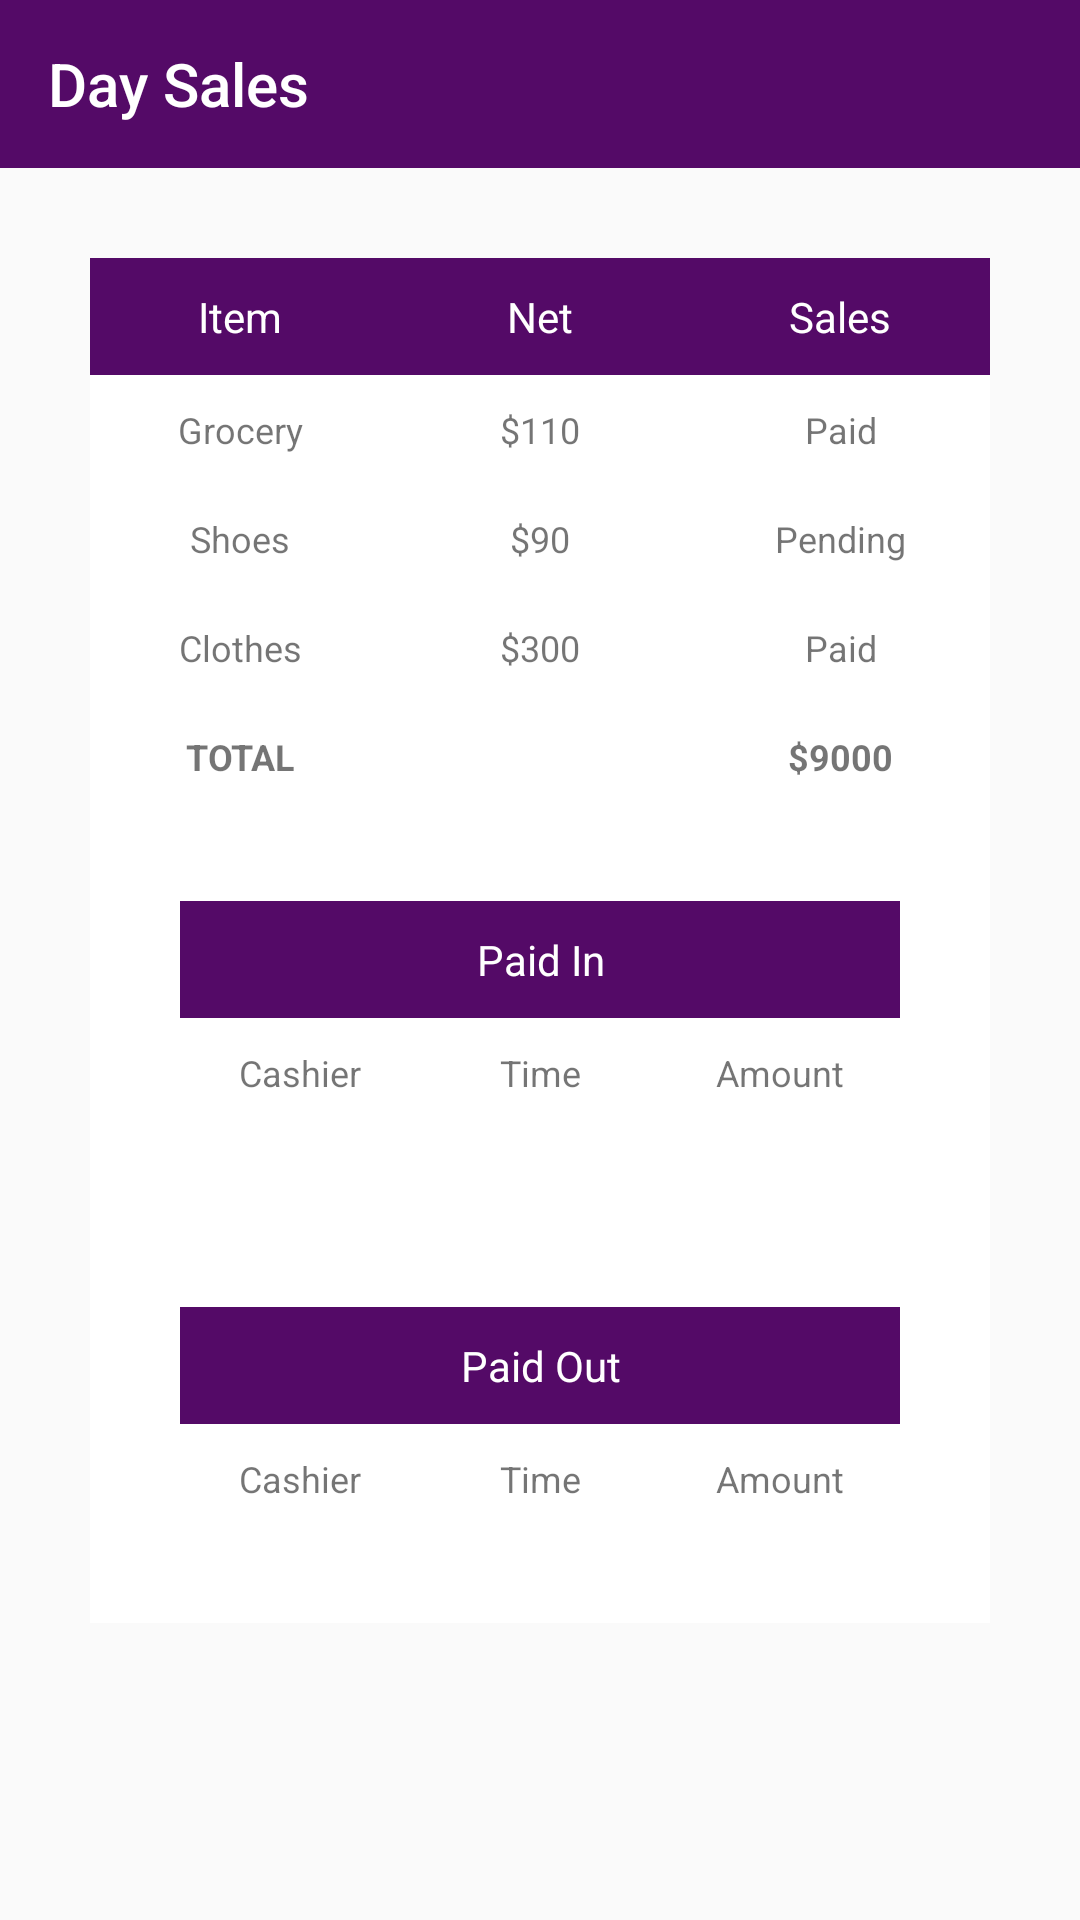

Produce the Android XML layout that renders to this screen, including the resource entries it uses.
<!-- AndroidManifest.xml: application theme Theme.POSApp -->
<!-- res/layout/activity_day_sales.xml -->
<?xml version="1.0" encoding="utf-8"?>
<RelativeLayout xmlns:android="http://schemas.android.com/apk/res/android"
    xmlns:app="http://schemas.android.com/apk/res-auto"
    xmlns:tools="http://schemas.android.com/tools"
    android:layout_width="match_parent"
    android:layout_height="match_parent">

    <androidx.appcompat.widget.Toolbar
        android:id="@+id/toolbar"
        android:layout_width="match_parent"
        android:layout_height="wrap_content"
        android:background="?attr/colorPrimary"
        android:minHeight="?attr/actionBarSize"
        android:theme="?attr/actionBarTheme"
        app:title="Day Sales"/>

    <TableLayout
        android:layout_width="match_parent"
        android:layout_height="wrap_content"
        android:layout_below="@+id/toolbar"
        android:layout_margin="30dp"
        android:layout_marginStart="30dp"
        android:layout_marginTop="30dp"
        android:layout_marginEnd="30dp"
        android:background="@color/white"
        android:orientation="vertical">

        <TableRow android:background="@color/purple">

            <TextView
                android:layout_width="0dp"
                android:layout_height="wrap_content"
                android:layout_weight="4"
                android:gravity="center_horizontal"
                android:padding="10sp"
                android:text="@string/col1"
                android:textColor="@color/white"
                android:textSize="14sp" />

            <TextView
                android:layout_width="0dp"
                android:layout_height="wrap_content"
                android:layout_weight="4"
                android:gravity="center_horizontal"
                android:padding="10sp"
                android:text="@string/col2"
                android:textColor="@color/white"
                android:textSize="14sp" />

            <TextView
                android:layout_width="0dp"
                android:layout_height="wrap_content"
                android:layout_weight="4"
                android:gravity="center_horizontal"
                android:padding="10sp"
                android:text="@string/col32"
                android:textColor="@color/white"
                android:textSize="14sp" />

        </TableRow>


        

        <TableRow android:background="@color/white">

            <TextView
                android:layout_width="0dp"
                android:layout_height="wrap_content"
                android:layout_weight="4"
                android:gravity="center_horizontal"
                android:padding="10sp"
                android:text="@string/row1Item"
                android:textSize="12sp" />

            <TextView
                android:layout_width="0dp"
                android:layout_height="wrap_content"
                android:layout_weight="4"
                android:gravity="center_horizontal"
                android:padding="10sp"
                android:text="@string/row1Net"
                android:textSize="12sp" />

            <TextView
                android:layout_width="0dp"
                android:layout_height="wrap_content"
                android:layout_weight="4"
                android:gravity="center_horizontal"
                android:padding="10sp"
                android:text="@string/row1Status"
                android:textSize="12sp" />

        </TableRow>

        <TableRow android:background="@color/white">

            <TextView
                android:layout_width="0dp"
                android:layout_height="wrap_content"
                android:layout_weight="4"
                android:gravity="center_horizontal"
                android:padding="10sp"
                android:text="@string/row2Item"
                android:textSize="12sp" />

            <TextView
                android:layout_width="0dp"
                android:layout_height="wrap_content"
                android:layout_weight="4"
                android:gravity="center_horizontal"
                android:padding="10sp"
                android:text="@string/row2Net"
                android:textSize="12sp" />

            <TextView
                android:layout_width="0dp"
                android:layout_height="wrap_content"
                android:layout_weight="4"
                android:gravity="center_horizontal"
                android:padding="10sp"
                android:text="@string/row2Status"
                android:textSize="12sp" />

        </TableRow>

        <TableRow android:background="@color/white">

            <TextView
                android:layout_width="0dp"
                android:layout_height="wrap_content"
                android:layout_weight="4"
                android:gravity="center_horizontal"
                android:padding="10sp"
                android:text="@string/row3Item"
                android:textSize="12sp" />

            <TextView
                android:layout_width="0dp"
                android:layout_height="wrap_content"
                android:layout_weight="4"
                android:gravity="center_horizontal"
                android:padding="10sp"
                android:text="@string/row3Net"
                android:textSize="12sp" />

            <TextView
                android:layout_width="0dp"
                android:layout_height="wrap_content"
                android:layout_weight="4"
                android:gravity="center_horizontal"
                android:padding="10sp"
                android:text="@string/row3Status"
                android:textSize="12sp" />

        </TableRow>

        <TableRow android:background="@color/white">

            <TextView
                android:layout_width="0dp"
                android:layout_height="wrap_content"
                android:layout_weight="4"
                android:gravity="center_horizontal"
                android:padding="10sp"
                android:text="@string/row4Item"
                android:textSize="12sp"
                android:textStyle="bold" />

            <TextView
                android:layout_width="0dp"
                android:layout_height="wrap_content"
                android:layout_weight="4"
                android:gravity="center_horizontal"
                android:padding="10sp"
                android:text="@string/row4Net"
                android:textSize="12sp"
                android:textStyle="bold" />

            <TextView
                android:layout_width="0dp"
                android:layout_height="wrap_content"
                android:layout_weight="4"
                android:gravity="center_horizontal"
                android:padding="10sp"
                android:text="@string/row4Status"
                android:textSize="12sp"
                android:textStyle="bold" />

        </TableRow>

    <TableLayout
        android:layout_width="match_parent"
        android:layout_height="wrap_content"
        android:layout_below="@+id/toolbar"
        android:layout_margin="30dp"
        android:layout_marginStart="30dp"
        android:layout_marginTop="30dp"
        android:layout_marginEnd="30dp"
        android:background="@color/purple">

        <TableRow android:background="@color/purple">

            <TextView
                android:layout_width="0dp"
                android:layout_height="wrap_content"
                android:layout_weight="4"
                android:gravity="center_horizontal"
                android:padding="10sp"
                android:text="@string/col4"
                android:textColor="@color/white"
                android:textSize="14sp" />



        </TableRow>


        

        <TableRow android:background="@color/white">

            <TextView
                android:layout_width="0dp"
                android:layout_height="wrap_content"
                android:layout_weight="4"
                android:gravity="center_horizontal"
                android:padding="10sp"
                android:text="@string/row5"
                android:textSize="12sp" />
            <TextView
                android:layout_width="0dp"
                android:layout_height="wrap_content"
                android:layout_weight="4"
                android:gravity="center_horizontal"
                android:padding="10sp"
                android:text="@string/row51"
                android:textSize="12sp" />
            <TextView
                android:layout_width="0dp"
                android:layout_height="wrap_content"
                android:layout_weight="4"
                android:gravity="center_horizontal"
                android:padding="10sp"
                android:text="@string/row52"
                android:textSize="12sp" />
        </TableRow>
    </TableLayout>

        <TableLayout
            android:layout_width="match_parent"
            android:layout_height="wrap_content"
            android:layout_below="@+id/toolbar"
            android:layout_margin="30dp"
            android:layout_marginStart="30dp"
            android:layout_marginTop="30dp"
            android:layout_marginEnd="30dp"
            android:background="@color/purple">

            <TableRow android:background="@color/purple">

                <TextView
                    android:layout_width="0dp"
                    android:layout_height="wrap_content"
                    android:layout_weight="4"
                    android:gravity="center_horizontal"
                    android:padding="10sp"
                    android:text="@string/col7"
                    android:textColor="@color/white"
                    android:textSize="14sp" />



            </TableRow>


            

            <TableRow android:background="@color/white">

                <TextView
                    android:layout_width="0dp"
                    android:layout_height="wrap_content"
                    android:layout_weight="4"
                    android:gravity="center_horizontal"
                    android:padding="10sp"
                    android:text="@string/row5"
                    android:textSize="12sp" />
                <TextView
                    android:layout_width="0dp"
                    android:layout_height="wrap_content"
                    android:layout_weight="4"
                    android:gravity="center_horizontal"
                    android:padding="10sp"
                    android:text="@string/row51"
                    android:textSize="12sp" />
                <TextView
                    android:layout_width="0dp"
                    android:layout_height="wrap_content"
                    android:layout_weight="4"
                    android:gravity="center_horizontal"
                    android:padding="10sp"
                    android:text="@string/row52"
                    android:textSize="12sp" />
            </TableRow>
        </TableLayout>

    </TableLayout>






</RelativeLayout>
<!-- resources referenced by this layout -->
<resources>
  <color name="purple">#540A67</color>
  <color name="white">#FFFFFFFF</color>
  <string name="col1">Item</string>
  <string name="col2">Net</string>
  <string name="col32">Sales</string>
  <string name="col4">Paid In</string>
  <string name="col7">Paid Out</string>
  <string name="row1Item">Grocery</string>
  <string name="row1Net">$110</string>
  <string name="row1Status">Paid</string>
  <string name="row2Item">Shoes</string>
  <string name="row2Net">$90</string>
  <string name="row2Status">Pending</string>
  <string name="row3Item">Clothes</string>
  <string name="row3Net">$300</string>
  <string name="row3Status">Paid</string>
  <string name="row4Item">TOTAL</string>
  <string name="row4Net" />
  <string name="row4Status">$9000</string>
  <string name="row5">Cashier</string>
  <string name="row51">Time</string>
  <string name="row52">Amount</string>
  <style name="Theme.POSApp" parent="Base.Theme.POSApp" />
  <style name="Base.Theme.POSApp" parent="Theme.AppCompat.Light.DarkActionBar">
          <item name="windowActionBar">false</item>
          <item name="windowNoTitle">true</item>
          
           <item name="colorPrimary">@color/purple</item>
          <item name="colorPrimaryDark">@color/purple_dark</item>
      </style>
  <color name="purple_dark">#3B0449</color>
</resources>
